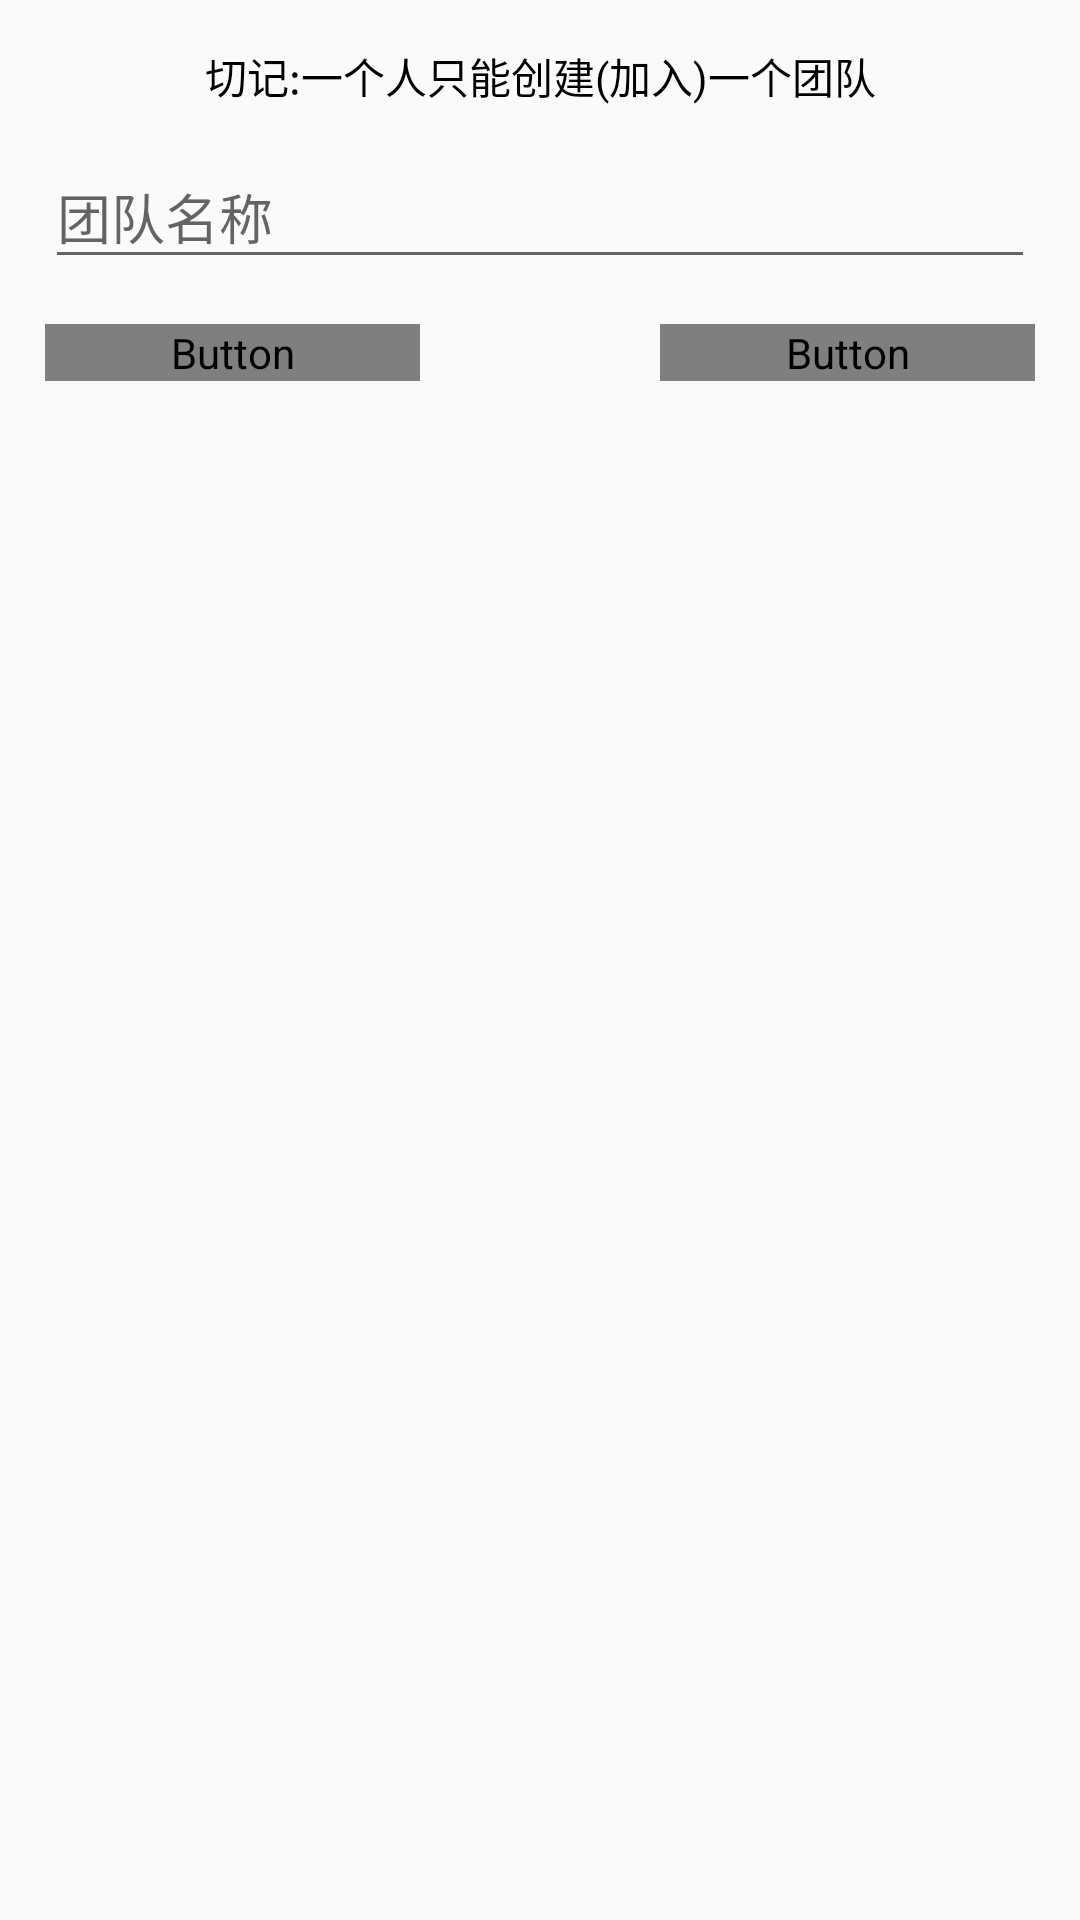

Layout XML and referenced resources for this Android screen:
<!-- AndroidManifest.xml: application theme AppTheme -->
<!-- res/layout/dialog_found_team.xml -->
<?xml version="1.0" encoding="utf-8"?>
<LinearLayout xmlns:android="http://schemas.android.com/apk/res/android"
    android:orientation="vertical"
    android:layout_width="match_parent"
    android:layout_height="match_parent"
    android:padding="15dp">
    <TextView
        android:layout_width="match_parent"
        android:layout_height="wrap_content"
        android:text="切记:一个人只能创建(加入)一个团队"
        android:textColor="@color/md_black"
        android:gravity="center" />

    <android.support.design.widget.TextInputLayout
        android:layout_width="match_parent"
        android:layout_height="wrap_content"
        android:layout_marginTop="5dp">

        <EditText
            android:id="@+id/text_input"
            android:layout_width="match_parent"
            android:layout_height="wrap_content"
            android:hint="团队名称"
            android:inputType="text" />
    </android.support.design.widget.TextInputLayout>
    <LinearLayout
        android:layout_width="match_parent"
        android:layout_height="wrap_content"
        android:orientation="horizontal"
        android:layout_marginBottom="8dp"
        android:layout_marginTop="15dp">

        <Button
            android:id="@+id/button_dialog_cancel"
            android:layout_width="0dp"
            android:layout_height="wrap_content"
            android:layout_weight="1"
            android:layout_marginRight="40dp"
            android:text="退出"
            android:textColor="@color/dialogplus_black_overlay"
            android:textSize="16sp" />

        <Button
            android:id="@+id/button_dialog_found"
            android:layout_width="0dp"
            android:layout_height="wrap_content"
            android:layout_weight="1"
            android:layout_marginLeft="40dp"
            android:text="创建"
            android:textColor="@color/dialogplus_black_overlay"
            android:textSize="16sp" />
    </LinearLayout>

</LinearLayout>
<!-- resources referenced by this layout -->
<resources>
  <color name="md_black">#ff000000</color>
  <style name="AppTheme" parent="Theme.AppCompat.Light.NoActionBar">
          
          <item name="colorPrimary">@color/colorPrimary</item>
          <item name="colorPrimaryDark">@color/colorPrimaryDark</item>
          <item name="colorAccent">@color/colorAccent</item>
      </style>
  <color name="colorPrimary">#03A9F4</color>
  <color name="colorPrimaryDark">#0288D1</color>
  <color name="colorAccent">#FF4081</color>
</resources>
